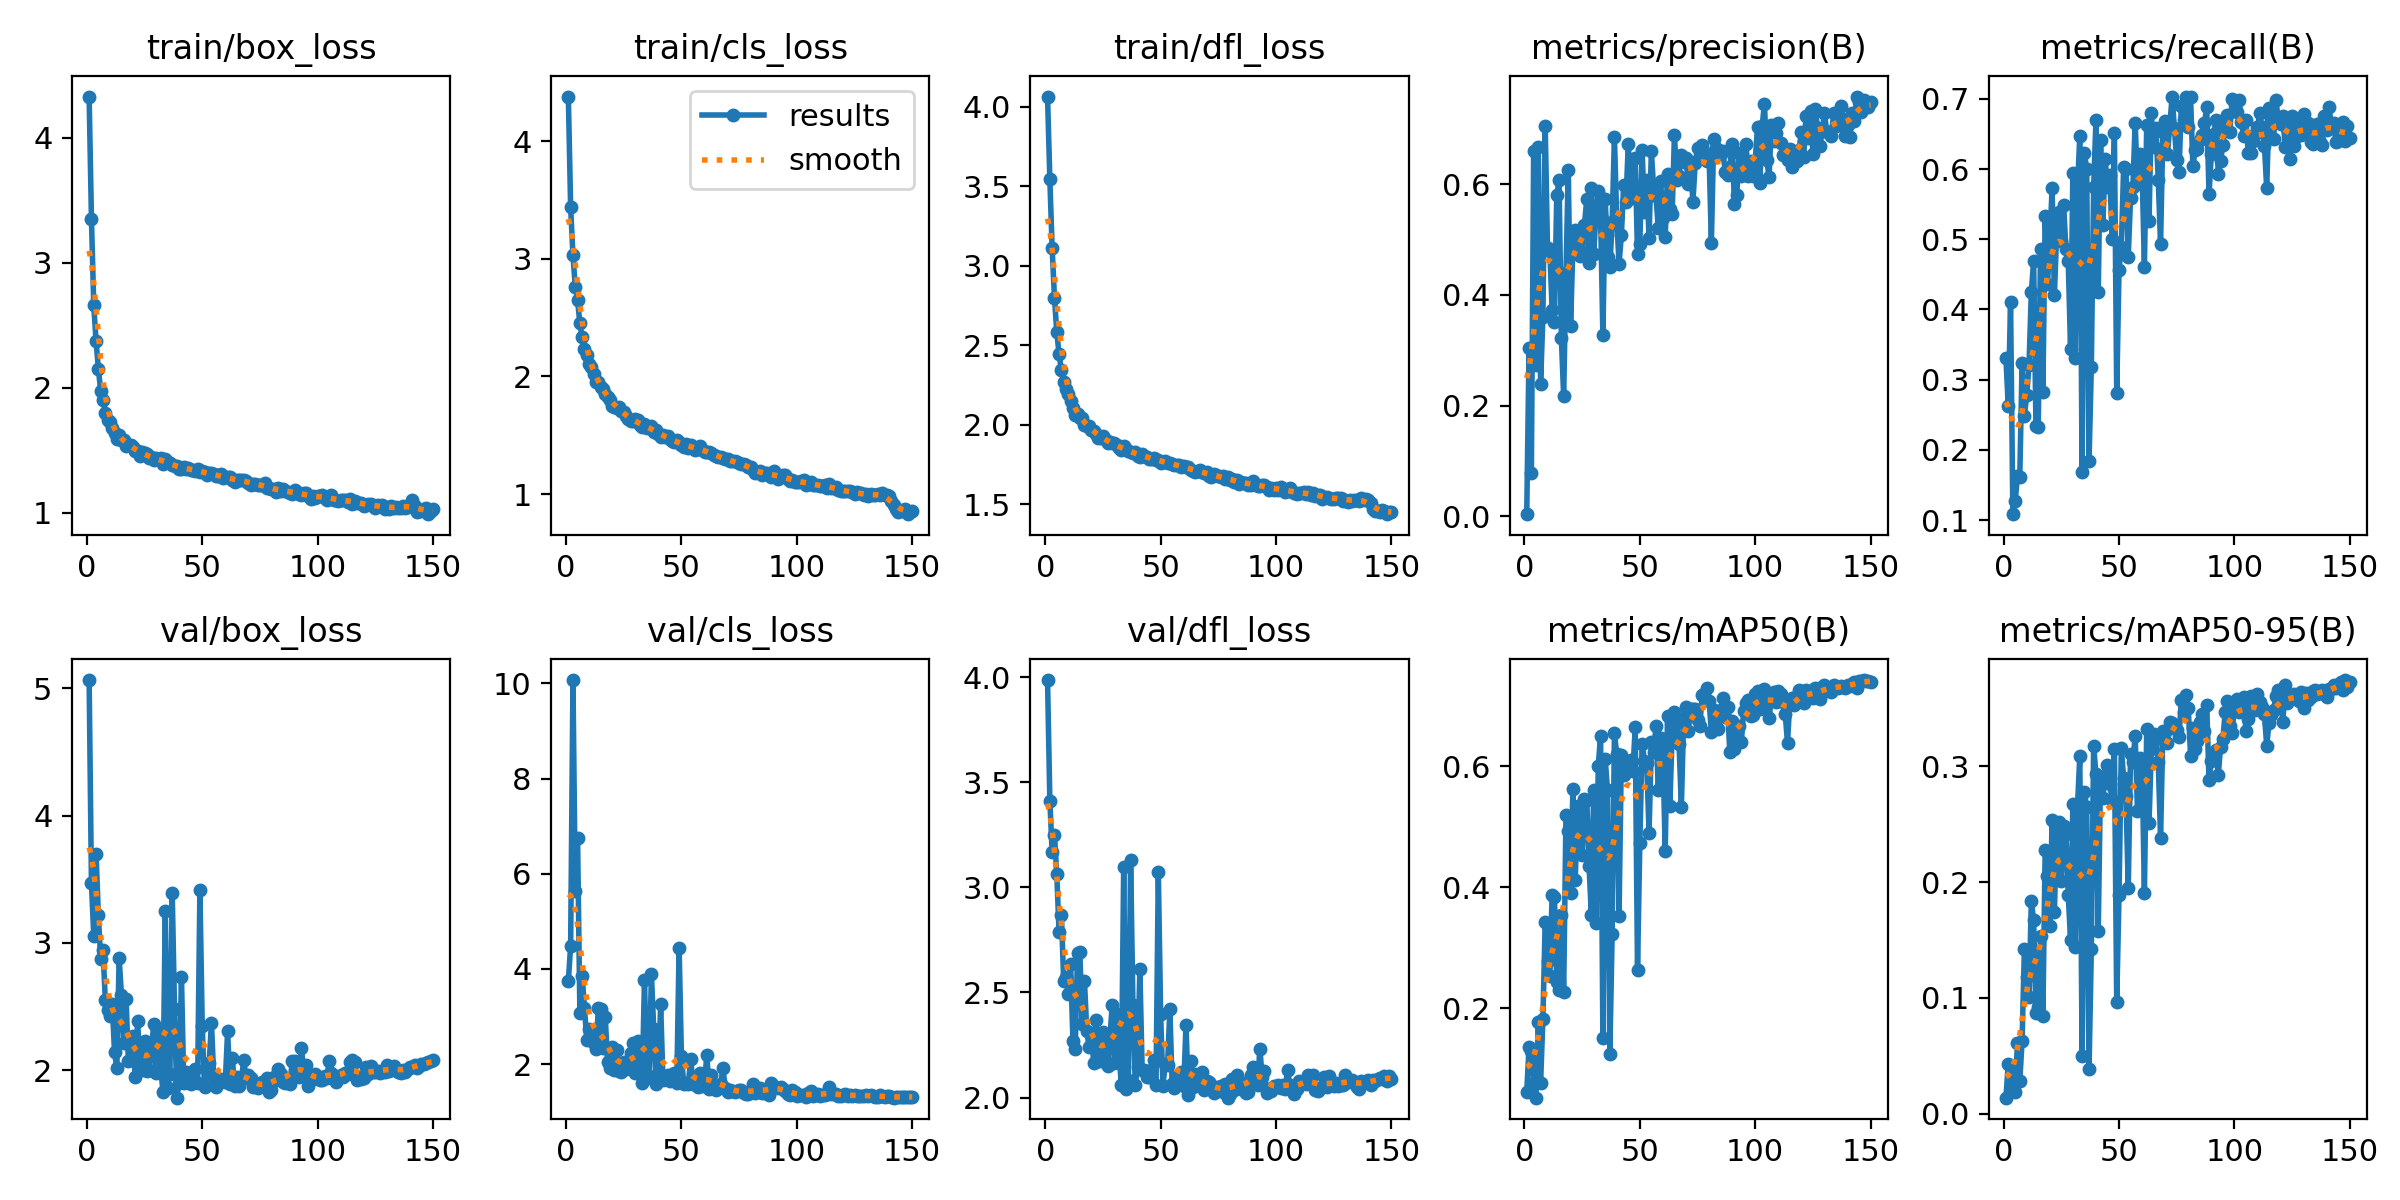

Source data for this figure (header and first rows):
epoch, time, train/box_loss, train/cls_loss, train/dfl_loss, metrics/precision(B), metrics/recall(B), metrics/mAP50(B), metrics/mAP50-95(B), val/box_loss, val/cls_loss, val/dfl_loss, lr/pg0, lr/pg1, lr/pg2
1, 29.77, 4.33, 4.378, 4.066, 0.00397, 0.3304, 0.06149, 0.01376, 5.065, 3.737, 3.986, 0.003296, 0.003296, 0.07033
2, 59.15, 3.351, 3.436, 3.545, 0.3035, 0.263, 0.1358, 0.04294, 3.468, 4.493, 3.412, 0.006629, 0.006629, 0.04033
3, 88.95, 2.659, 3.028, 3.11, 0.07811, 0.4102, 0.1294, 0.04031, 3.058, 10.07, 3.168, 0.009959, 0.009959, 0.01033
4, 118.4, 2.372, 2.764, 2.801, 0.6601, 0.1085, 0.07618, 0.0249, 3.702, 5.639, 3.249, 0.00999, 0.00999, 0.00999
5, 147.8, 2.151, 2.65, 2.583, 0.2734, 0.1267, 0.05173, 0.01876, 3.218, 6.744, 3.063, 0.009983, 0.009983, 0.009983
6, 177.2, 1.973, 2.449, 2.445, 0.6671, 0.1627, 0.1768, 0.06114, 2.873, 3.083, 2.787, 0.009973, 0.009973, 0.009973
7, 206.9, 1.901, 2.332, 2.343, 0.2397, 0.1614, 0.07639, 0.02819, 2.947, 3.853, 2.87, 0.009961, 0.009961, 0.009961
8, 236.6, 1.796, 2.231, 2.273, 0.3602, 0.3245, 0.1813, 0.06289, 2.554, 3.186, 2.555, 0.009947, 0.009947, 0.009947
9, 265.9, 1.743, 2.179, 2.227, 0.7047, 0.2488, 0.3423, 0.1421, 2.47, 2.498, 2.572, 0.009931, 0.009931, 0.009931
10, 295.1, 1.722, 2.108, 2.194, 0.4838, 0.2778, 0.2773, 0.1182, 2.424, 2.744, 2.492, 0.009912, 0.009912, 0.009912
11, 324.3, 1.678, 2.081, 2.149, 0.4797, 0.3206, 0.2532, 0.1003, 2.522, 2.662, 2.636, 0.009892, 0.009892, 0.009892
12, 353.6, 1.635, 2.024, 2.106, 0.3727, 0.4251, 0.3864, 0.1839, 2.141, 2.444, 2.27, 0.009869, 0.009869, 0.009869
13, 382.9, 1.591, 1.953, 2.065, 0.3518, 0.4687, 0.384, 0.1669, 2.016, 2.325, 2.232, 0.009844, 0.009844, 0.009844
14, 412.1, 1.623, 1.953, 2.068, 0.58, 0.2346, 0.2427, 0.08706, 2.88, 3.172, 2.687, 0.009818, 0.009818, 0.009818
15, 441.5, 1.582, 1.913, 2.046, 0.6068, 0.233, 0.2306, 0.09203, 2.59, 3.151, 2.691, 0.009789, 0.009789, 0.009789
16, 470.9, 1.581, 1.893, 2.047, 0.322, 0.4866, 0.3539, 0.1531, 2.215, 2.348, 2.349, 0.009758, 0.009758, 0.009758
17, 500.2, 1.534, 1.848, 2, 0.2174, 0.2828, 0.2272, 0.08398, 2.563, 2.986, 2.555, 0.009725, 0.009725, 0.009725
18, 529.6, 1.541, 1.828, 1.991, 0.4397, 0.5332, 0.5197, 0.2278, 2.075, 2.047, 2.319, 0.00969, 0.00969, 0.00969
19, 558.9, 1.544, 1.802, 1.992, 0.6252, 0.4362, 0.4923, 0.2055, 2.084, 1.911, 2.24, 0.009652, 0.009652, 0.009652
20, 588.6, 1.528, 1.751, 1.97, 0.3431, 0.4962, 0.3906, 0.1623, 2.265, 2.356, 2.305, 0.009613, 0.009613, 0.009613
21, 617.9, 1.494, 1.743, 1.963, 0.4878, 0.5724, 0.5626, 0.2538, 1.949, 1.887, 2.164, 0.009572, 0.009572, 0.009572
22, 646.9, 1.496, 1.73, 1.945, 0.5163, 0.42, 0.4113, 0.1746, 2.389, 2.301, 2.367, 0.009529, 0.009529, 0.009529
23, 676.2, 1.45, 1.737, 1.921, 0.5001, 0.5103, 0.5337, 0.2471, 2.031, 1.859, 2.173, 0.009484, 0.009484, 0.009484
24, 705.8, 1.483, 1.704, 1.917, 0.4695, 0.5394, 0.5281, 0.2518, 2.001, 1.843, 2.174, 0.009437, 0.009437, 0.009437
25, 735.1, 1.479, 1.696, 1.931, 0.4769, 0.4972, 0.4534, 0.2014, 2.227, 2.035, 2.311, 0.009388, 0.009388, 0.009388
26, 764.2, 1.468, 1.66, 1.911, 0.5265, 0.5487, 0.5462, 0.2481, 1.995, 1.904, 2.225, 0.009337, 0.009337, 0.009337
27, 793.5, 1.438, 1.641, 1.886, 0.5723, 0.4858, 0.5447, 0.2419, 2.005, 2.042, 2.148, 0.009284, 0.009284, 0.009284
28, 823, 1.441, 1.619, 1.891, 0.4584, 0.4683, 0.4358, 0.1888, 2.165, 2.229, 2.281, 0.009229, 0.009229, 0.009229
29, 852.3, 1.419, 1.62, 1.887, 0.593, 0.3431, 0.3541, 0.1498, 2.364, 2.437, 2.438, 0.009173, 0.009173, 0.009173
30, 881.8, 1.433, 1.634, 1.884, 0.4745, 0.5941, 0.5605, 0.2679, 1.982, 1.81, 2.166, 0.009115, 0.009115, 0.009115
31, 911.1, 1.425, 1.627, 1.871, 0.5455, 0.3305, 0.3405, 0.144, 2.304, 2.481, 2.395, 0.009055, 0.009055, 0.009055
32, 940.8, 1.439, 1.59, 1.853, 0.5868, 0.57, 0.6009, 0.2653, 2.013, 1.834, 2.206, 0.008993, 0.008993, 0.008993
33, 970.3, 1.39, 1.57, 1.841, 0.5425, 0.6472, 0.6507, 0.3088, 1.831, 1.609, 2.059, 0.008929, 0.008929, 0.008929
34, 999.7, 1.425, 1.596, 1.867, 0.3268, 0.168, 0.151, 0.0496, 3.254, 3.761, 3.097, 0.008864, 0.008864, 0.008864
35, 1029, 1.405, 1.559, 1.848, 0.5733, 0.6231, 0.6116, 0.2778, 1.863, 1.704, 2.043, 0.008797, 0.008797, 0.008797
36, 1058, 1.396, 1.569, 1.839, 0.4692, 0.5994, 0.5605, 0.2649, 1.968, 1.741, 2.083, 0.008729, 0.008729, 0.008729
37, 1087, 1.381, 1.577, 1.831, 0.4496, 0.1838, 0.1236, 0.03814, 3.391, 3.888, 3.13, 0.008658, 0.008658, 0.008658
38, 1117, 1.369, 1.531, 1.821, 0.5311, 0.3188, 0.3218, 0.1419, 2.481, 2.738, 2.441, 0.008587, 0.008587, 0.008587
39, 1146, 1.374, 1.544, 1.832, 0.6845, 0.5737, 0.6543, 0.3177, 1.785, 1.584, 2.059, 0.008513, 0.008513, 0.008513
40, 1175, 1.346, 1.511, 1.807, 0.5368, 0.6693, 0.6205, 0.2937, 1.903, 1.675, 2.146, 0.008439, 0.008439, 0.008439
41, 1204, 1.35, 1.483, 1.8, 0.4563, 0.4255, 0.3526, 0.158, 2.731, 3.255, 2.613, 0.008362, 0.008362, 0.008362
42, 1234, 1.366, 1.504, 1.816, 0.5075, 0.642, 0.6183, 0.2912, 1.9, 1.657, 2.131, 0.008284, 0.008284, 0.008284
43, 1263, 1.349, 1.482, 1.802, 0.5986, 0.5203, 0.5861, 0.2727, 1.986, 1.689, 2.131, 0.008205, 0.008205, 0.008205
44, 1293, 1.359, 1.496, 1.802, 0.5684, 0.6141, 0.6092, 0.2915, 1.91, 1.767, 2.097, 0.008125, 0.008125, 0.008125
45, 1322, 1.338, 1.464, 1.788, 0.6727, 0.5742, 0.6049, 0.3014, 1.89, 1.645, 2.098, 0.008043, 0.008043, 0.008043
46, 1352, 1.344, 1.449, 1.789, 0.5829, 0.5911, 0.6106, 0.2847, 1.984, 1.693, 2.129, 0.00796, 0.00796, 0.00796
47, 1380, 1.334, 1.446, 1.794, 0.5754, 0.5009, 0.5921, 0.2708, 2.01, 1.817, 2.177, 0.007875, 0.007875, 0.007875
48, 1410, 1.35, 1.459, 1.782, 0.6466, 0.6511, 0.6642, 0.3148, 1.899, 1.597, 2.062, 0.007789, 0.007789, 0.007789
49, 1439, 1.322, 1.441, 1.781, 0.4743, 0.2814, 0.2637, 0.09648, 3.417, 4.445, 3.075, 0.007702, 0.007702, 0.007702
50, 1468, 1.329, 1.418, 1.761, 0.491, 0.4567, 0.4733, 0.1891, 2.348, 2.163, 2.397, 0.007614, 0.007614, 0.007614
51, 1497, 1.321, 1.402, 1.764, 0.6608, 0.489, 0.6373, 0.316, 1.867, 1.579, 2.058, 0.007525, 0.007525, 0.007525
52, 1527, 1.298, 1.427, 1.772, 0.5492, 0.6027, 0.6089, 0.2901, 2.002, 1.6, 2.158, 0.007435, 0.007435, 0.007435
53, 1556, 1.314, 1.392, 1.762, 0.6083, 0.6007, 0.6052, 0.2744, 2.054, 1.591, 2.153, 0.007343, 0.007343, 0.007343
54, 1586, 1.317, 1.419, 1.758, 0.5025, 0.4753, 0.4902, 0.1949, 2.374, 2.114, 2.419, 0.007251, 0.007251, 0.007251
55, 1615, 1.31, 1.399, 1.753, 0.6599, 0.5594, 0.6401, 0.3108, 1.94, 1.592, 2.063, 0.007158, 0.007158, 0.007158
56, 1645, 1.295, 1.372, 1.746, 0.5902, 0.574, 0.623, 0.3037, 1.869, 1.584, 2.047, 0.007063, 0.007063, 0.007063
57, 1674, 1.29, 1.391, 1.75, 0.5783, 0.6654, 0.666, 0.3263, 1.92, 1.512, 2.077, 0.006968, 0.006968, 0.006968
58, 1703, 1.304, 1.405, 1.75, 0.521, 0.5782, 0.5608, 0.2616, 1.933, 1.806, 2.105, 0.006872, 0.006872, 0.006872
59, 1733, 1.279, 1.374, 1.734, 0.6065, 0.6218, 0.6472, 0.3073, 1.925, 1.535, 2.12, 0.006775, 0.006775, 0.006775
60, 1762, 1.28, 1.36, 1.742, 0.5384, 0.5969, 0.624, 0.3026, 1.909, 1.583, 2.053, 0.006678, 0.006678, 0.006678
... 90 more rows
